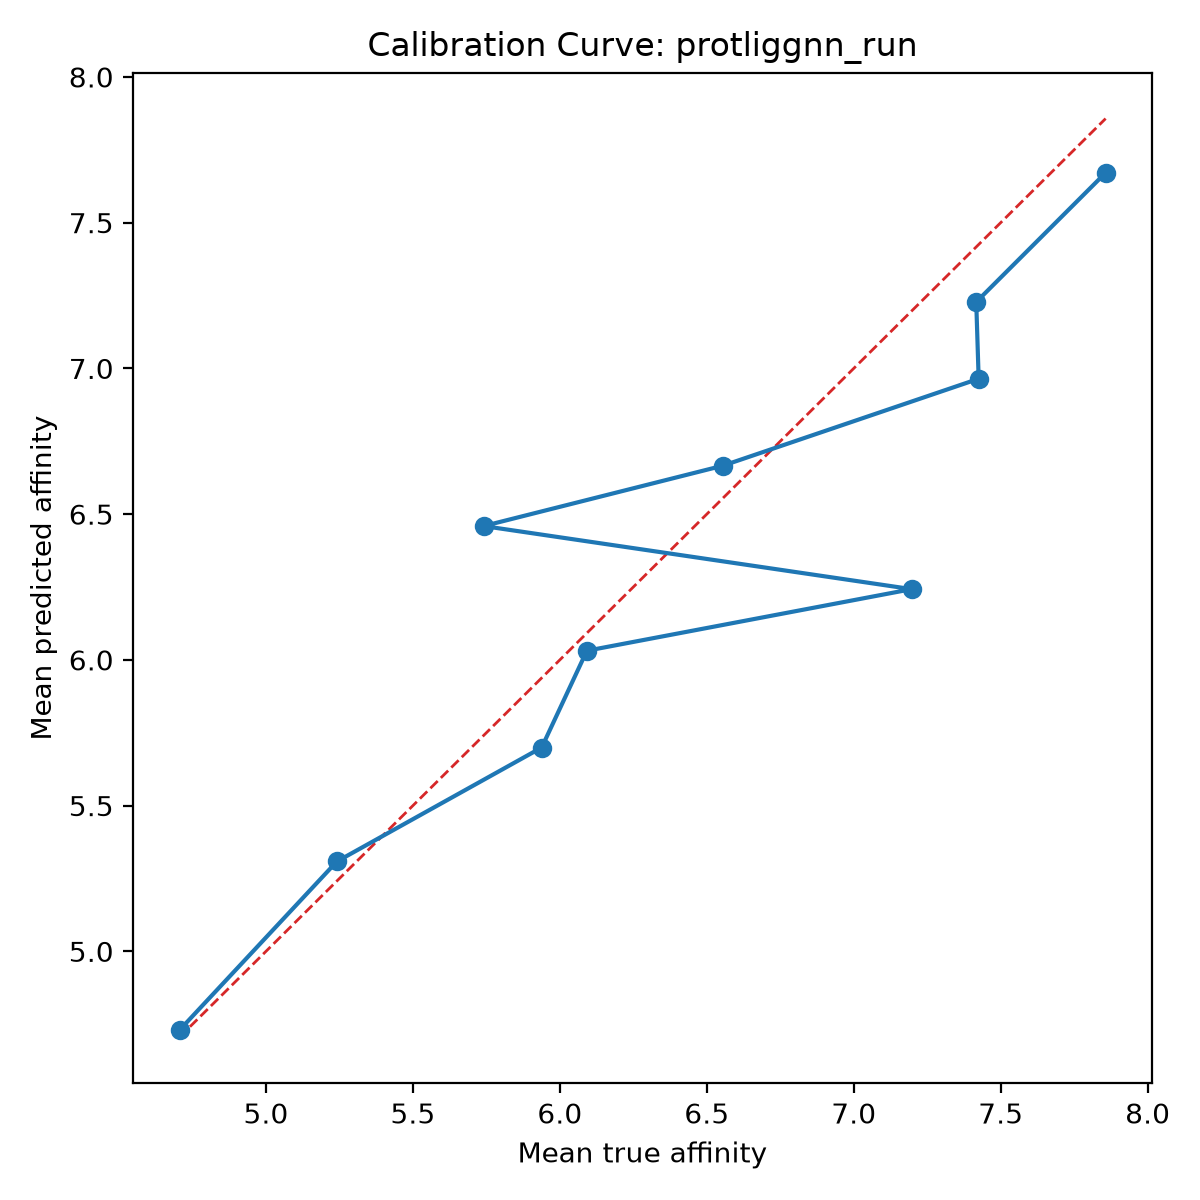

The file beside this chart, header and first rows:
bin, count, mean_prediction, mean_true, calibration_error
1, 10, 4.73, 4.706, 0.02394
2, 10, 5.308, 5.241, 0.06697
3, 10, 5.699, 5.938, -0.2389
4, 10, 6.031, 6.092, -0.06061
5, 10, 6.243, 7.197, -0.9546
6, 10, 6.459, 5.74, 0.7186
7, 10, 6.666, 6.555, 0.1116
8, 10, 6.964, 7.425, -0.4606
9, 10, 7.228, 7.417, -0.1889
10, 10, 7.671, 7.857, -0.1859
